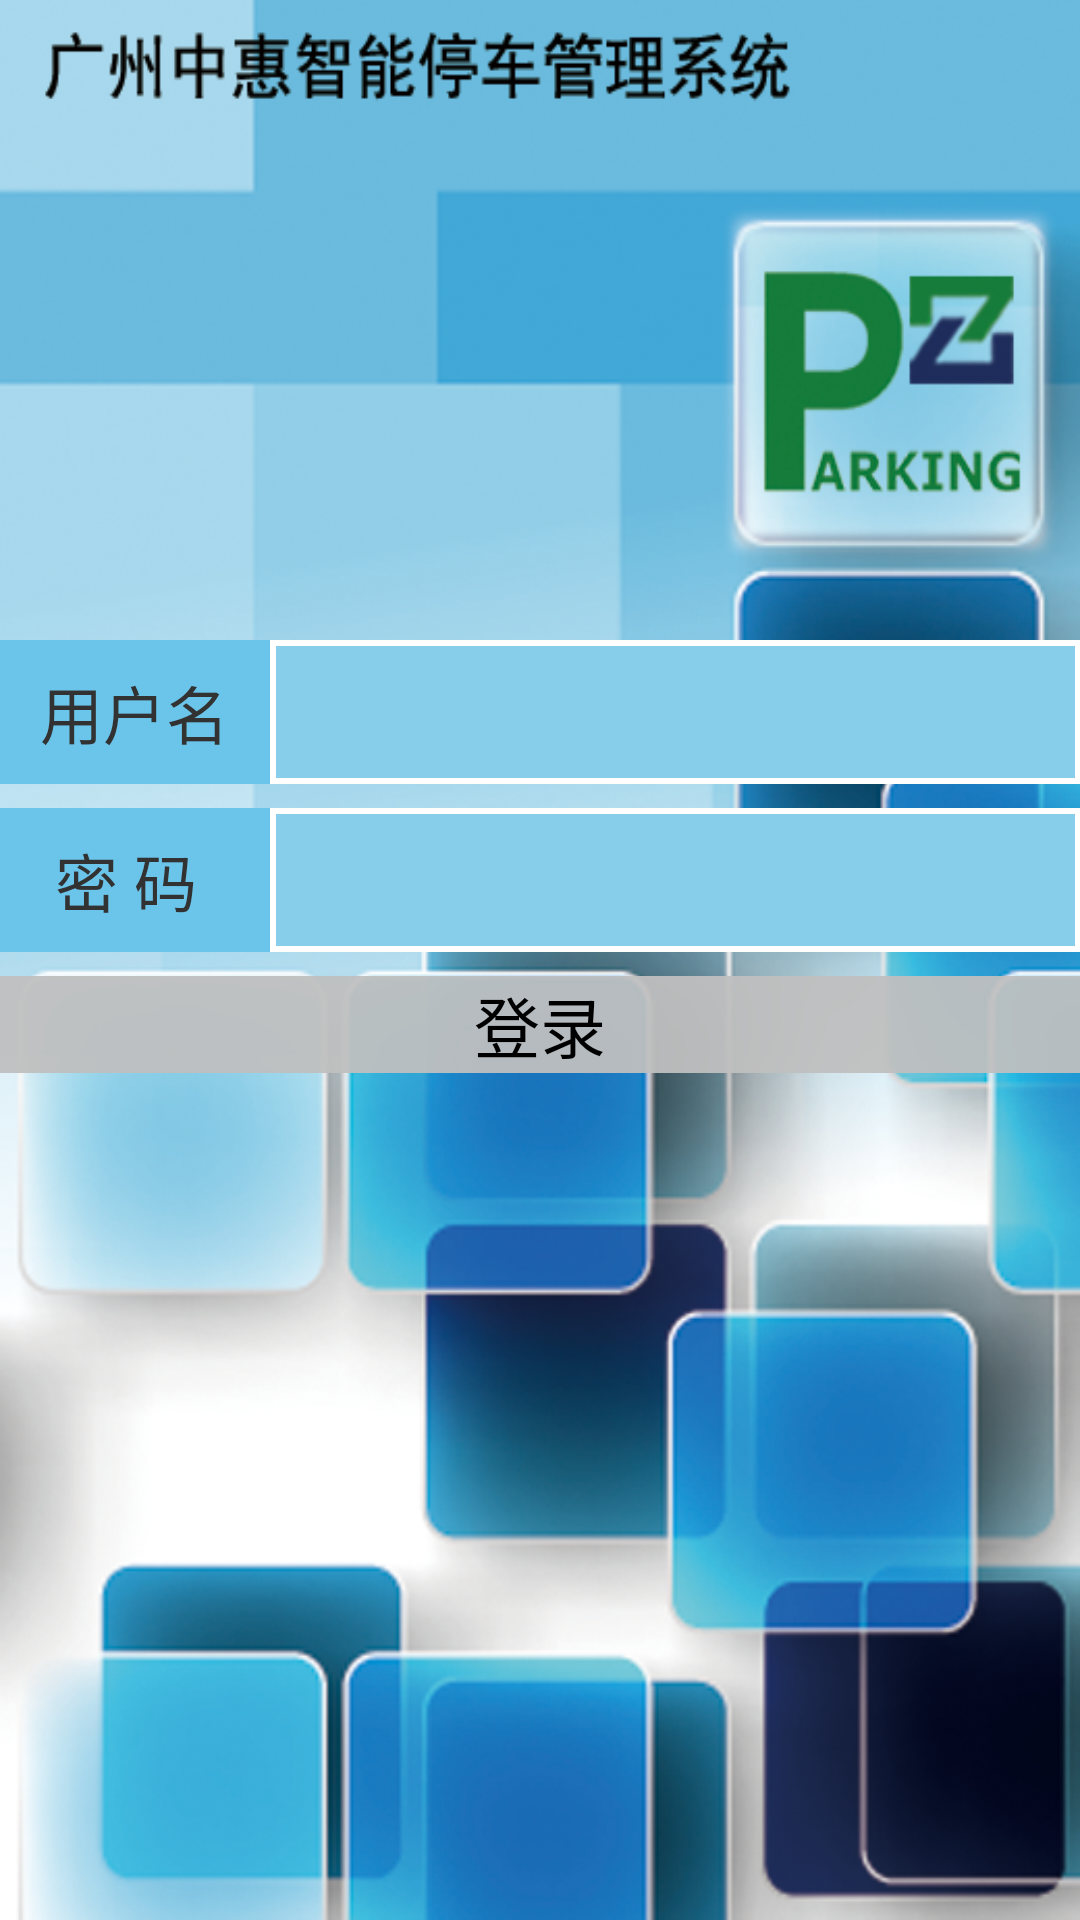

Android layout source for this screen:
<!-- AndroidManifest.xml: application theme AppTheme -->
<!-- res/layout/activity_login.xml -->
<LinearLayout xmlns:android="http://schemas.android.com/apk/res/android"
    xmlns:tools="http://schemas.android.com/tools"
    android:layout_width="match_parent"
    android:layout_height="match_parent"
    android:background="@drawable/bkg"
    android:orientation="vertical"
    android:paddingBottom="@dimen/activity_vertical_margin"
    android:paddingLeft="@dimen/activity_horizontal_margin"
    android:paddingRight="@dimen/activity_horizontal_margin"
    android:paddingTop="@dimen/activity_vertical_margin"
    tools:context="com.zoway.parkmanage.view.LoginActivity" >

    <LinearLayout
        android:layout_width="match_parent"
        android:layout_height="match_parent"
        android:layout_weight="1"
        android:background="#00000000" >
    </LinearLayout>

    <LinearLayout
        android:layout_width="match_parent"
        android:layout_height="match_parent"
        android:layout_weight="1"
        android:background="#00000000"
        android:orientation="vertical" >

        <LinearLayout
            android:layout_width="match_parent"
            android:layout_height="wrap_content"
            android:layout_marginBottom="8dp"
            android:orientation="horizontal" >

            <TextView
                android:id="@+id/lunam"
                android:layout_width="match_parent"
                android:layout_height="match_parent"
                android:layout_weight="3"
                android:background="#ff6bc4e9"
                android:gravity="center"
                android:text="用户名"
                android:textSize="21sp" />

            <EditText
                android:id="@+id/txtunam"
                android:layout_width="match_parent"
                android:layout_height="match_parent"
                android:layout_weight="1"
                android:background="@drawable/logininput_bg"
                android:ems="10"
                android:gravity="center_vertical"
                android:inputType="text"
                android:textSize="22sp" />
        </LinearLayout>

        <LinearLayout
            android:layout_width="match_parent"
            android:layout_height="wrap_content"
            android:layout_marginBottom="8dp"
            android:orientation="horizontal" >

            <TextView
                android:id="@+id/lpass"
                android:layout_width="match_parent"
                android:layout_height="match_parent"
                android:layout_weight="3"
                android:background="#ff6bc4e9"
                android:gravity="center"
                android:text="密 码 "
                android:textSize="21sp" />

            <EditText
                android:id="@+id/txtpass"
                android:layout_width="match_parent"
                android:layout_height="match_parent"
                android:layout_weight="1"
                android:background="@drawable/logininput_bg"
                android:ems="10"
                android:gravity="center_vertical"
                android:inputType="textPassword"
                android:textSize="22sp" />
        </LinearLayout>

        <Button
            android:id="@+id/btnloginsure"
            android:layout_width="match_parent"
            android:layout_height="wrap_content"
            android:background="#f0C0C0C0"
            android:text="登录"
            android:textSize="22sp" />
    </LinearLayout>

    <LinearLayout
        android:layout_width="match_parent"
        android:layout_height="match_parent"
        android:layout_weight="1"
        android:background="#00000000" >
    </LinearLayout>

</LinearLayout>
<!-- resources referenced by this layout -->
<resources>
  <!-- drawable bkg: png bitmap (drawable-mdpi, 378902 bytes) -->
  <!-- drawable logininput_bg (drawable-mdpi) -->
  <?xml version="1.0" encoding="utf-8"?>
  <shape xmlns:android="http://schemas.android.com/apk/res/android" >
  
      <stroke
          android:width="2dp"
          android:color="#ffffffff" />
  
      <size android:height="48dp" >
      </size>
  
      <solid android:color="#ff87CEEB" />
  
      <padding
          android:bottom="2dp"
          android:left="10dp"
          android:right="2dp"
          android:top="2dp" >
      </padding>
  
  </shape>
  <style name="AppTheme" parent="AppBaseTheme">
          
      </style>
  <style name="AppBaseTheme" parent="android:Theme.Light">
          
      </style>
</resources>
